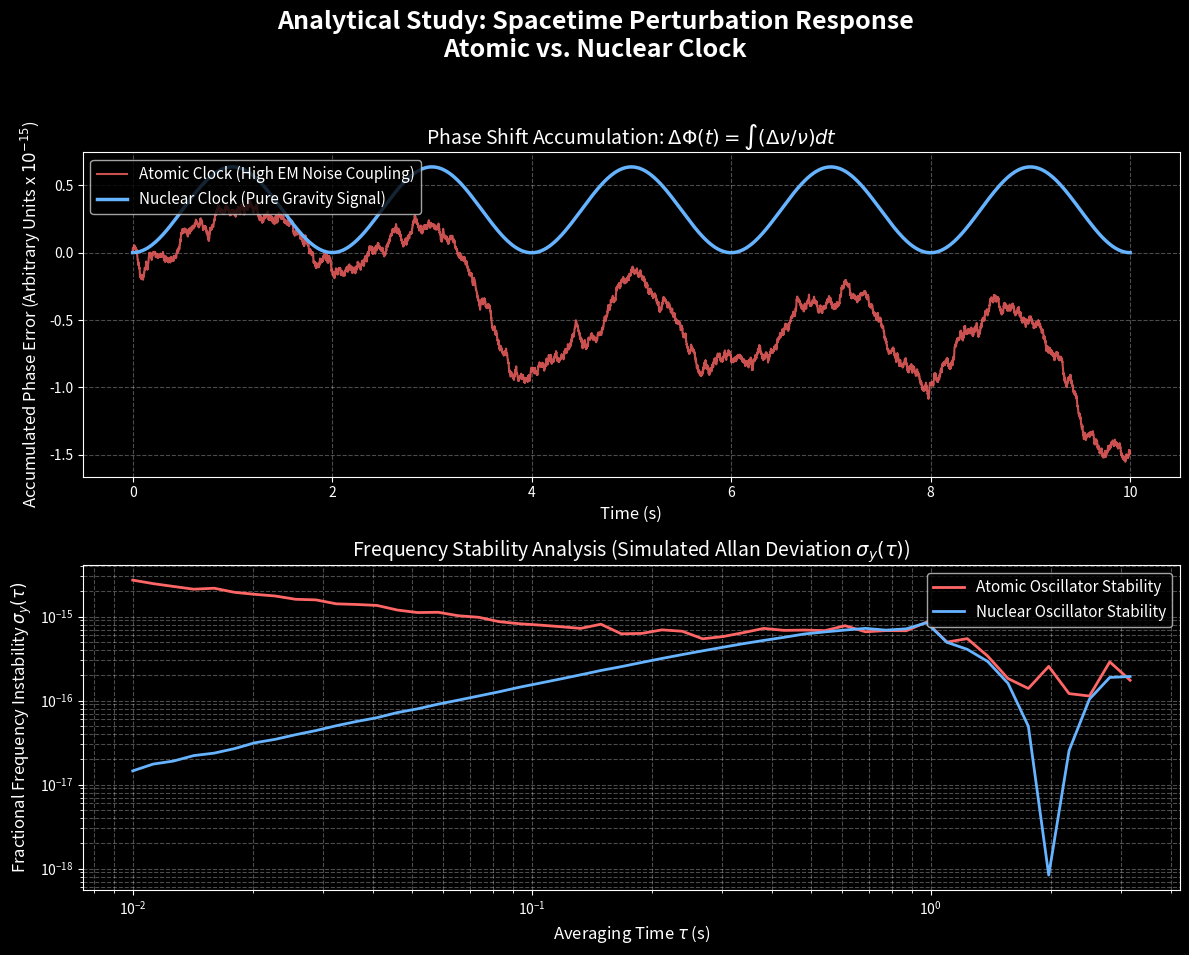

This figure's Python source:
import numpy as np
import matplotlib.pyplot as plt

# --- 1. إعداد المعلمات الزمنية ---
time_duration = 10.0  # مدة المحاكاة بالثواني
points = 10000        # دقة أخذ العينات
t = np.linspace(0, time_duration, points)
dt = t[1] - t[0]

# --- 2. النمذجة الرياضية للاضطرابات ---
# (أ) إشارة الموجة التثاقلية الصافية (h_mu_nu) - تأثير حقيقي نريد قياسه
gw_frequency = 0.5 # هرتز
gw_amplitude = 1e-15 # سعة التغير النسبي للتردد
pure_gw_signal = gw_amplitude * np.sin(2 * np.pi * gw_frequency * t)

# (ب) نمذجة التشويش الكهرومغناطيسي (H_Noise) بناءً على الاستقطابية (Polarizability)
# الساعة الذرية: تشويش عالي بسبب السحابة الإلكترونية (حجم كبير)
noise_level_atomic = 8e-15 
noise_atomic = np.random.normal(0, noise_level_atomic, points)

# الساعة النووية: تشويش شبه معدوم بسبب القوة النووية (حجم صغير جداً)
noise_level_nuclear = 1e-17
noise_nuclear = np.random.normal(0, noise_level_nuclear, points)

# --- 3. حساب الاستجابة الديناميكية ---
# التغير الكلي في التردد النسبي (Delta nu / nu)
fractional_freq_atomic = pure_gw_signal + noise_atomic
fractional_freq_nuclear = pure_gw_signal + noise_nuclear

# تراكم الطور (Phase Accumulation) - تكامل التغير في التردد عبر الزمن
# Delta Phi = 2 * pi * int(Delta nu) dt
phase_atomic = np.cumsum(fractional_freq_atomic) * dt
phase_nuclear = np.cumsum(fractional_freq_nuclear) * dt

# --- 4. حساب استقرار التردد (محاكاة مبسطة لتباين آلان Allan Deviation) ---
# هذا هو المعيار الأساسي في الفيزياء لتقييم استقرارية المذبذبات
taus = np.logspace(-2, 0.5, 50) # فترات القياس (Averaging times)
allan_dev_atomic = []
allan_dev_nuclear = []

for tau in taus:
    step = max(1, int(tau / dt))
    if step >= len(fractional_freq_atomic):
        break
    # حساب التباين للبيانات المجمعة
    avg_atomic = [np.mean(fractional_freq_atomic[i:i+step]) for i in range(0, len(fractional_freq_atomic)-step, step)]
    avg_nuclear = [np.mean(fractional_freq_nuclear[i:i+step]) for i in range(0, len(fractional_freq_nuclear)-step, step)]
    
    # حساب الانحراف المعياري التقريبي
    if len(avg_atomic) > 1:
        allan_dev_atomic.append(np.sqrt(np.mean(np.diff(avg_atomic)**2) / 2))
        allan_dev_nuclear.append(np.sqrt(np.mean(np.diff(avg_nuclear)**2) / 2))
    else:
        allan_dev_atomic.append(np.nan)
        allan_dev_nuclear.append(np.nan)

taus = taus[:len(allan_dev_atomic)]

# --- 5. إنشاء الرسم البياني التحليلي الشامل ---
# اختيار خلفية داكنة تناسب العروض الأكاديمية والمحاكاة المتقدمة
plt.style.use('dark_background') 
fig, (ax1, ax2) = plt.subplots(2, 1, figsize=(12, 10))
fig.suptitle('Analytical Study: Spacetime Perturbation Response\nAtomic vs. Nuclear Clock', fontsize=18, fontweight='bold', color='white')

# (أ) الرسم الأول: تراكم الطور 
ax1.plot(t, phase_atomic * 1e15, label='Atomic Clock (High EM Noise Coupling)', color='#ff6666', alpha=0.8, linewidth=1.5)
ax1.plot(t, phase_nuclear * 1e15, label='Nuclear Clock (Pure Gravity Signal)', color='#66b3ff', linewidth=2.5)
ax1.set_title('Phase Shift Accumulation: $\Delta \Phi(t) = \int (\Delta\\nu/\\nu) dt$', fontsize=14)
ax1.set_xlabel('Time (s)', fontsize=12)
ax1.set_ylabel('Accumulated Phase Error (Arbitrary Units x $10^{-15}$)', fontsize=12)
ax1.grid(True, linestyle='--', alpha=0.3)
ax1.legend(loc='upper left', fontsize=11)
# إضافة معادلة الهاميلتونيان لتفسير الرسم

# (ب) الرسم الثاني: تباين آلان 
ax2.loglog(taus, allan_dev_atomic, label='Atomic Oscillator Stability', color='#ff6666', linewidth=2)
ax2.loglog(taus, allan_dev_nuclear, label='Nuclear Oscillator Stability', color='#66b3ff', linewidth=2)
ax2.set_title('Frequency Stability Analysis (Simulated Allan Deviation $\sigma_y(\\tau)$)', fontsize=14)
ax2.set_xlabel('Averaging Time $\\tau$ (s)', fontsize=12)
ax2.set_ylabel('Fractional Frequency Instability $\sigma_y(\\tau)$', fontsize=12)
ax2.grid(True, which="both", linestyle='--', alpha=0.3)
ax2.legend(loc='upper right', fontsize=11)

# إضافة الخلاصة التحليلية كصندوق نصي داخل الرسم البياني

plt.tight_layout(rect=[0, 0.03, 1, 0.95])
plt.savefig('analytical_study_clocks.png', dpi=300, transparent=False)
